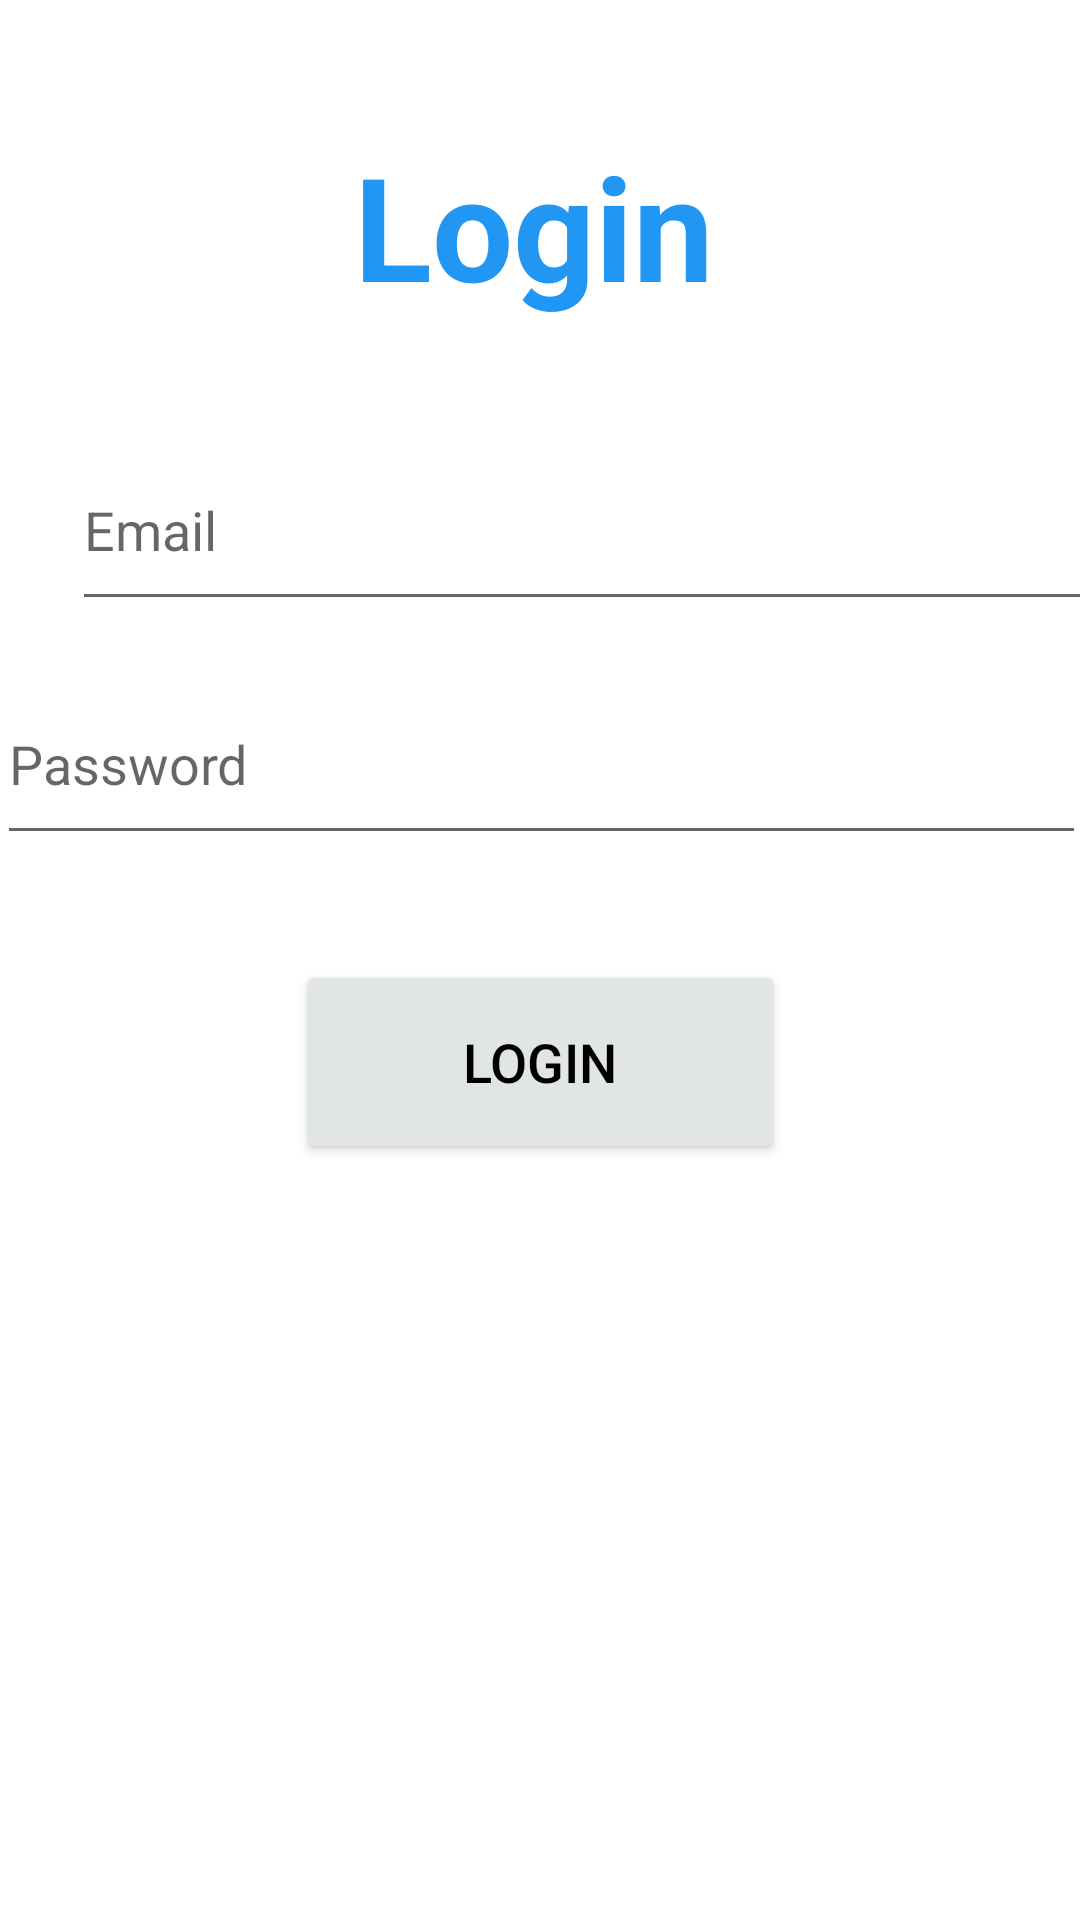

Here is an Android app screen rendered from its layout file. Give the layout XML and the strings, colors and styles it references.
<!-- AndroidManifest.xml: application theme Theme.DeviceLocator -->
<!-- res/layout/activity_login.xml -->
<?xml version="1.0" encoding="utf-8"?>
<androidx.constraintlayout.widget.ConstraintLayout
    xmlns:android="http://schemas.android.com/apk/res/android"
    xmlns:app="http://schemas.android.com/apk/res-auto"
    xmlns:tools="http://schemas.android.com/tools"
    android:layout_width="match_parent"
    android:layout_height="match_parent">

    <EditText
        android:id="@+id/txtPassword"
        android:layout_width="363dp"
        android:layout_height="64dp"
        android:layout_marginStart="24dp"
        android:layout_marginLeft="24dp"
        android:layout_marginTop="14dp"
        android:layout_marginEnd="24dp"
        android:layout_marginRight="24dp"
        android:ems="10"
        android:hint="Password"
        android:inputType="textPassword"
        app:layout_constraintEnd_toEndOf="parent"
        app:layout_constraintStart_toStartOf="parent"
        app:layout_constraintTop_toBottomOf="@+id/txtEmailR" />

    <TextView
        android:id="@+id/txt_logintitle"
        android:layout_width="125dp"
        android:layout_height="64dp"
        android:layout_marginStart="144dp"
        android:layout_marginLeft="144dp"
        android:layout_marginTop="43dp"
        android:layout_marginEnd="143dp"
        android:layout_marginRight="143dp"
        android:clickable="false"
        android:editable="false"
        android:text="Login"
        android:textColor="#2196F3"
        android:textSize="48sp"
        android:textStyle="bold"
        app:layout_constraintEnd_toEndOf="parent"
        app:layout_constraintStart_toStartOf="parent"
        app:layout_constraintTop_toTopOf="parent" />

    <Button
        android:id="@+id/btn_login"
        android:layout_width="163dp"
        android:layout_height="68dp"
        android:layout_marginStart="124dp"
        android:layout_marginLeft="124dp"
        android:layout_marginTop="35dp"
        android:layout_marginEnd="124dp"
        android:layout_marginRight="124dp"
        android:text="Login"
        android:textColor="#000000"
        android:textSize="18sp"
        app:backgroundTint="#E2E5E6"
        app:layout_constraintEnd_toEndOf="parent"
        app:layout_constraintStart_toStartOf="parent"
        app:layout_constraintTop_toBottomOf="@+id/txtPassword"/>


    <Button
        android:id="@+id/btnRegister"
        android:layout_width="163dp"
        android:layout_height="68dp"
        android:layout_marginStart="124dp"
        android:layout_marginLeft="124dp"
        android:layout_marginTop="31dp"
        android:layout_marginEnd="124dp"
        android:layout_marginRight="124dp"
        android:layout_marginBottom="244dp"
        android:text="Sign Up"
        android:textColor="#000000"
        android:textSize="18sp"
        app:backgroundTint="#E2E5E6"
        app:layout_constraintBottom_toBottomOf="parent"
        app:layout_constraintEnd_toEndOf="parent"
        app:layout_constraintStart_toStartOf="parent"
        app:layout_constraintTop_toBottomOf="@+id/btn_login"
       />

    <EditText
        android:id="@+id/txtEmailR"
        android:layout_width="364dp"
        android:layout_height="64dp"
        android:layout_marginStart="24dp"
        android:layout_marginLeft="24dp"
        android:layout_marginTop="36dp"
        android:ems="10"
        android:hint="Email"
        android:inputType="textEmailAddress"
        app:layout_constraintStart_toStartOf="parent"
        app:layout_constraintTop_toBottomOf="@+id/txt_logintitle" />
</androidx.constraintlayout.widget.ConstraintLayout>
<!-- resources referenced by this layout -->
<resources>
  <style name="Theme.DeviceLocator" parent="Theme.MaterialComponents.DayNight.DarkActionBar">
          
          <item name="colorPrimary">@color/purple_500</item>
          <item name="colorPrimaryVariant">@color/purple_700</item>
          <item name="colorOnPrimary">@color/white</item>
          
          <item name="colorSecondary">@color/teal_200</item>
          <item name="colorSecondaryVariant">@color/teal_700</item>
          <item name="colorOnSecondary">@color/black</item>
          
          <item name="android:statusBarColor" tools:targetApi="l">?attr/colorPrimaryVariant</item>
          
      </style>
  <!-- not gathered from this repository: default colours our renderer supplied (Android Studio template values) -->
  <color name="purple_500">#FF6200EE</color>
  <color name="purple_700">#FF3700B3</color>
  <color name="teal_200">#FF03DAC5</color>
  <color name="teal_700">#FF018786</color>
  <color name="black">#FF000000</color>
  <color name="white">#FFFFFFFF</color>
</resources>
